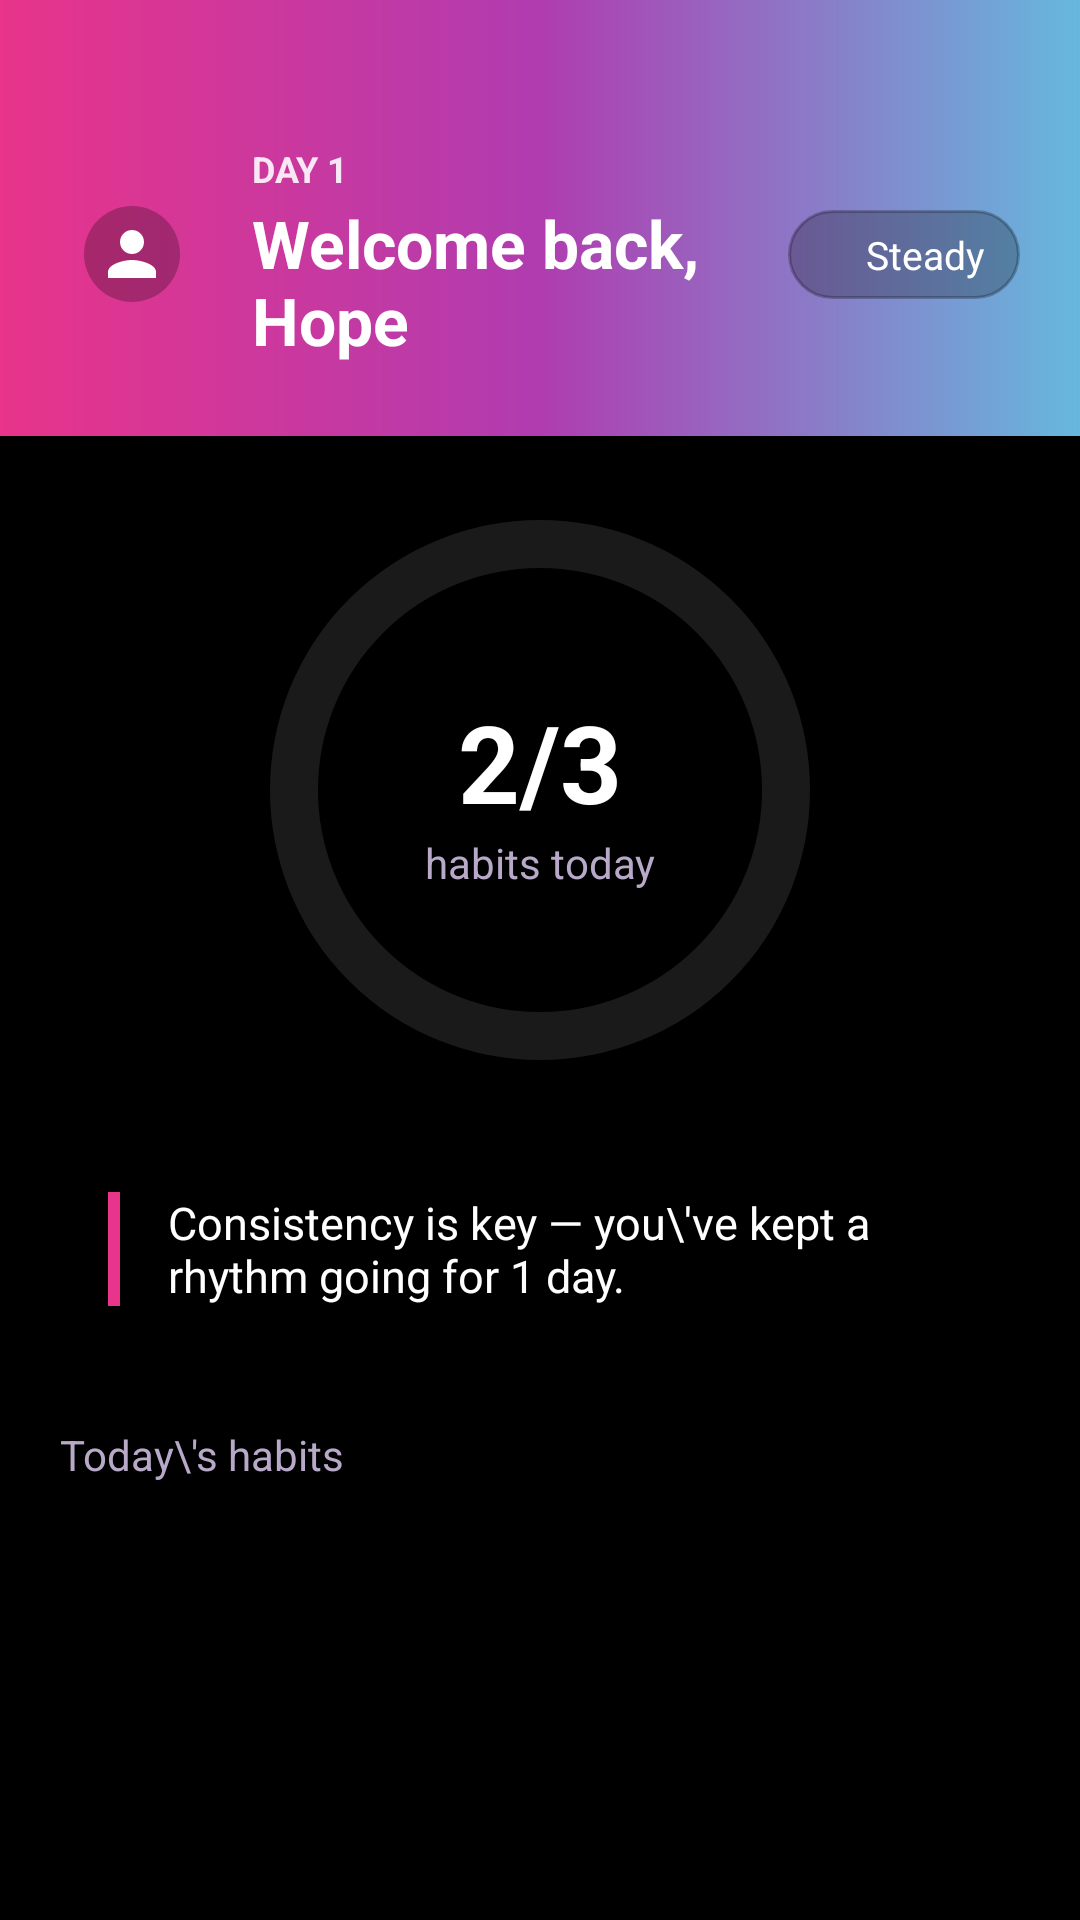

Android layout source for this screen:
<!-- AndroidManifest.xml: application theme Theme.Motionpulse -->
<!-- res/layout/fragment_home.xml -->
<?xml version="1.0" encoding="utf-8"?>
<androidx.core.widget.NestedScrollView
    xmlns:android="http://schemas.android.com/apk/res/android"
    xmlns:app="http://schemas.android.com/apk/res-auto"
    xmlns:tools="http://schemas.android.com/tools"
    android:layout_width="match_parent"
    android:layout_height="match_parent"
    android:background="@color/mp_background"
    android:fillViewport="true">

    <androidx.constraintlayout.widget.ConstraintLayout
        android:layout_width="match_parent"
        android:layout_height="wrap_content">

        
        <androidx.constraintlayout.widget.ConstraintLayout
            android:id="@+id/headerBanner"
            android:layout_width="match_parent"
            android:layout_height="wrap_content"
            android:background="@drawable/gradient_header"
            android:paddingHorizontal="20dp"
            android:paddingTop="48dp"
            android:paddingBottom="24dp"
            app:layout_constraintTop_toTopOf="parent">

            <com.google.android.material.imageview.ShapeableImageView
                android:id="@+id/ivProfilePic"
                android:layout_width="48dp"
                android:layout_height="48dp"
                android:background="#40000000"
                android:padding="8dp"
                android:scaleType="centerInside"
                android:src="@drawable/ic_nav_profile"
                app:layout_constraintBottom_toBottomOf="parent"
                app:layout_constraintStart_toStartOf="parent"
                app:layout_constraintTop_toTopOf="parent"
                app:shapeAppearanceOverlay="@style/CircleImageView"
                app:tint="@color/mp_text_primary" />

            <TextView
                android:id="@+id/tvInitials"
                android:layout_width="48dp"
                android:layout_height="48dp"
                android:gravity="center"
                android:text="MP"
                android:textColor="@color/mp_text_primary"
                android:textSize="16sp"
                android:textStyle="bold"
                app:layout_constraintStart_toStartOf="@id/ivProfilePic"
                app:layout_constraintTop_toTopOf="@id/ivProfilePic"
                app:layout_constraintBottom_toBottomOf="@id/ivProfilePic"
                app:layout_constraintEnd_toEndOf="@id/ivProfilePic"
                android:visibility="gone" />

            <LinearLayout
                android:id="@+id/textGroup"
                android:layout_width="0dp"
                android:layout_height="wrap_content"
                android:layout_marginStart="16dp"
                android:orientation="vertical"
                app:layout_constraintBottom_toBottomOf="parent"
                app:layout_constraintEnd_toStartOf="@id/chipSteady"
                app:layout_constraintStart_toEndOf="@id/ivProfilePic"
                app:layout_constraintTop_toTopOf="parent">

                <TextView
                    android:id="@+id/tvDayLabel"
                    android:layout_width="wrap_content"
                    android:layout_height="wrap_content"
                    android:text="DAY 1"
                    android:textColor="#E0FFFFFF"
                    android:textSize="12sp"
                    android:textStyle="bold"
                    android:textAllCaps="true" />

                <TextView
                    android:id="@+id/tvGreeting"
                    android:layout_width="wrap_content"
                    android:layout_height="wrap_content"
                    android:layout_marginTop="2dp"
                    android:text="Welcome back, Hope"
                    android:textColor="@color/mp_text_primary"
                    android:textSize="22sp"
                    android:textStyle="bold" />
            </LinearLayout>

            <LinearLayout
                android:id="@+id/chipSteady"
                android:layout_width="wrap_content"
                android:layout_height="wrap_content"
                android:background="@drawable/chip_background"
                android:backgroundTint="#40000000"
                android:gravity="center_vertical"
                android:orientation="horizontal"
                android:paddingHorizontal="12dp"
                android:paddingVertical="6dp"
                app:layout_constraintEnd_toEndOf="parent"
                app:layout_constraintTop_toTopOf="parent"
                app:layout_constraintBottom_toBottomOf="parent">

                <View
                    android:layout_width="8dp"
                    android:layout_height="8dp"
                    android:layout_marginEnd="6dp"
                    android:background="@drawable/circle_dot"
                    android:backgroundTint="@color/mp_blue" />

                <TextView
                    android:layout_width="wrap_content"
                    android:layout_height="wrap_content"
                    android:text="Steady"
                    android:textColor="@color/mp_text_primary"
                    android:textSize="13sp" />
            </LinearLayout>

        </androidx.constraintlayout.widget.ConstraintLayout>

        
        <androidx.constraintlayout.widget.ConstraintLayout
            android:id="@+id/progressSection"
            android:layout_width="match_parent"
            android:layout_height="wrap_content"
            android:layout_marginTop="24dp"
            app:layout_constraintTop_toBottomOf="@id/headerBanner">

            <com.google.android.material.progressindicator.CircularProgressIndicator
                android:id="@+id/habitProgress"
                android:layout_width="wrap_content"
                android:layout_height="wrap_content"
                android:progress="67"
                app:indicatorColor="@color/mp_pink"
                app:indicatorSize="180dp"
                app:layout_constraintEnd_toEndOf="parent"
                app:layout_constraintStart_toStartOf="parent"
                app:layout_constraintTop_toTopOf="parent"
                app:trackColor="#1AFFFFFF"
                app:trackThickness="16dp"
                app:trackCornerRadius="8dp" />

            <LinearLayout
                android:layout_width="wrap_content"
                android:layout_height="wrap_content"
                android:gravity="center"
                android:orientation="vertical"
                app:layout_constraintBottom_toBottomOf="@id/habitProgress"
                app:layout_constraintEnd_toEndOf="@id/habitProgress"
                app:layout_constraintStart_toStartOf="@id/habitProgress"
                app:layout_constraintTop_toTopOf="@id/habitProgress">

                <TextView
                    android:id="@+id/tvProgressFraction"
                    android:layout_width="wrap_content"
                    android:layout_height="wrap_content"
                    android:text="2/3"
                    android:textColor="@color/mp_text_primary"
                    android:textSize="36sp"
                    android:textStyle="bold" />

                <TextView
                    android:layout_width="wrap_content"
                    android:layout_height="wrap_content"
                    android:text="habits today"
                    android:textColor="@color/mp_text_secondary"
                    android:textSize="14sp" />
            </LinearLayout>

        </androidx.constraintlayout.widget.ConstraintLayout>

        
        <androidx.constraintlayout.widget.ConstraintLayout
            android:id="@+id/motivationCard"
            android:layout_width="0dp"
            android:layout_height="wrap_content"
            android:layout_marginHorizontal="20dp"
            android:layout_marginTop="24dp"
            android:background="@drawable/habit_row_background"
            android:backgroundTint="@color/mp_surface"
            android:padding="16dp"
            app:layout_constraintEnd_toEndOf="parent"
            app:layout_constraintStart_toStartOf="parent"
            app:layout_constraintTop_toBottomOf="@id/progressSection">

            <View
                android:id="@+id/indicatorBar"
                android:layout_width="4dp"
                android:layout_height="0dp"
                android:background="@color/mp_pink"
                app:layout_constraintBottom_toBottomOf="parent"
                app:layout_constraintStart_toStartOf="parent"
                app:layout_constraintTop_toTopOf="parent" />

            <TextView
                android:id="@+id/tvMotivation"
                android:layout_width="0dp"
                android:layout_height="wrap_content"
                android:layout_marginStart="16dp"
                android:text="Consistency is key — you\'ve kept a rhythm going for 1 day."
                android:textColor="@color/mp_text_primary"
                android:textSize="15sp"
                app:layout_constraintEnd_toEndOf="parent"
                app:layout_constraintStart_toEndOf="@id/indicatorBar"
                app:layout_constraintTop_toTopOf="parent"
                app:layout_constraintBottom_toBottomOf="parent" />
        </androidx.constraintlayout.widget.ConstraintLayout>

        <TextView
            android:id="@+id/tvTodaysHabitsLabel"
            android:layout_width="wrap_content"
            android:layout_height="wrap_content"
            android:layout_marginStart="20dp"
            android:layout_marginTop="24dp"
            android:text="Today\'s habits"
            android:textColor="@color/mp_text_secondary"
            android:textSize="14sp"
            app:layout_constraintStart_toStartOf="parent"
            app:layout_constraintTop_toBottomOf="@id/motivationCard" />

        <LinearLayout
            android:id="@+id/habitListContainer"
            android:layout_width="0dp"
            android:layout_height="wrap_content"
            android:layout_marginHorizontal="20dp"
            android:layout_marginTop="12dp"
            android:layout_marginBottom="32dp"
            android:orientation="vertical"
            app:layout_constraintBottom_toBottomOf="parent"
            app:layout_constraintEnd_toEndOf="parent"
            app:layout_constraintStart_toStartOf="parent"
            app:layout_constraintTop_toBottomOf="@id/tvTodaysHabitsLabel" />

    </androidx.constraintlayout.widget.ConstraintLayout>

</androidx.core.widget.NestedScrollView>
<!-- resources referenced by this layout -->
<resources>
  <color name="mp_background">#000000</color>
  <color name="mp_blue">#66B8DE</color>
  <color name="mp_pink">#E8348A</color>
  <color name="mp_surface">#1D0B24</color>
  <color name="mp_text_primary">#FFFFFF</color>
  <color name="mp_text_secondary">#B8A9C9</color>
  <!-- drawable chip_background (drawable) -->
  <?xml version="1.0" encoding="utf-8"?>
  <selector xmlns:android="http://schemas.android.com/apk/res/android">
      <item android:state_selected="true">
          <shape android:shape="rectangle">
              <solid android:color="@color/mp_pink" />
              <corners android:radius="20dp" />
          </shape>
      </item>
      <item>
          <shape android:shape="rectangle">
              <solid android:color="@color/mp_surface" />
              <corners android:radius="20dp" />
              <stroke android:width="1dp" android:color="@color/mp_card_border" />
          </shape>
      </item>
  </selector>
  <!-- drawable gradient_header (drawable) -->
  <?xml version="1.0" encoding="utf-8"?>
  <shape xmlns:android="http://schemas.android.com/apk/res/android"
      android:shape="rectangle">
      <gradient
          android:type="linear"
          android:angle="0"
          android:startColor="@color/mp_pink"
          android:centerColor="@color/mp_purple"
          android:endColor="@color/mp_blue" />
  </shape>
  <!-- drawable ic_nav_profile (drawable) -->
  <vector xmlns:android="http://schemas.android.com/apk/res/android"
      android:width="24dp" android:height="24dp"
      android:viewportWidth="24" android:viewportHeight="24"
      android:tint="?attr/colorControlNormal">
      <path android:fillColor="@android:color/white"
          android:pathData="M12,12c2.21,0 4,-1.79 4,-4s-1.79,-4 -4,-4 -4,1.79 -4,4 1.79,4 4,4zM12,14c-2.67,0 -8,1.34 -8,4v2h16v-2c0,-2.66 -5.33,-4 -8,-4z" />
  </vector>
  <style name="CircleImageView" parent="">
          <item name="cornerSize">50%</item>
      </style>
  <style name="Theme.Motionpulse" parent="Base.Theme.Motionpulse" />
  <color name="mp_card_border">#E8348A</color>
  <color name="mp_purple">#B03CB0</color>
  <style name="Base.Theme.Motionpulse" parent="Theme.MaterialComponents.DayNight.NoActionBar">
          <item name="colorPrimary">@color/mp_purple</item>
          <item name="colorPrimaryVariant">@color/mp_pink</item>
          <item name="colorOnPrimary">@color/mp_text_primary</item>
  
          <item name="colorSecondary">@color/mp_blue</item>
          <item name="colorOnSecondary">@color/mp_text_primary</item>
  
          <item name="android:windowBackground">@color/mp_background</item>
          <item name="android:statusBarColor">@color/mp_background</item>
          <item name="android:navigationBarColor">@color/mp_background</item>
  
          <item name="android:textColorPrimary">@color/mp_text_primary</item>
          <item name="android:textColorSecondary">@color/mp_text_secondary</item>
      </style>
</resources>
